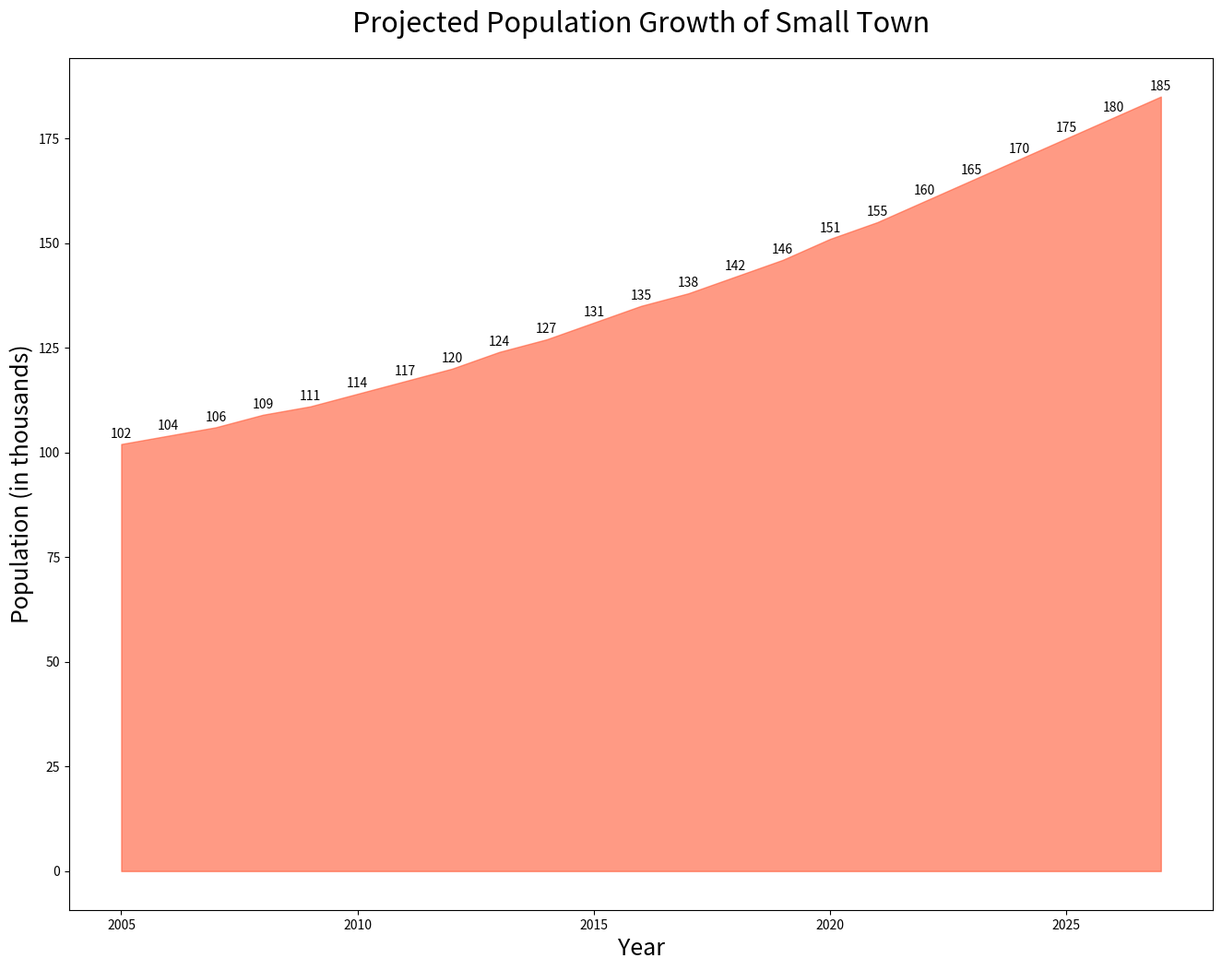

The matplotlib source for this figure:
import matplotlib.pyplot as plt

years = [2005, 2006, 2007, 2008, 2009, 2010, 2011, 2012, 2013, 2014, 2015, 2016, 2017, 2018, 2019, 2020, 2021, 2022, 2023, 2024, 2025, 2026, 2027]
population = [102, 104, 106, 109, 111, 114, 117, 120, 124, 127, 131, 135, 138, 142, 146, 151, 155, 160, 165, 170, 175, 180, 185]

plt.figure(figsize=(16, 12))
plt.fill_between(years, population, color='#FF5733', alpha=0.6)

plt.title('Projected Population Growth of Small Town', fontsize=22, pad=20)
plt.xlabel('Year', fontsize=18)
plt.ylabel('Population (in thousands)', fontsize=18)

for i, txt in enumerate(population):
    plt.annotate(txt, (years[i], population[i]), textcoords="offset points", xytext=(0, 5), ha='center')

plt.show()
